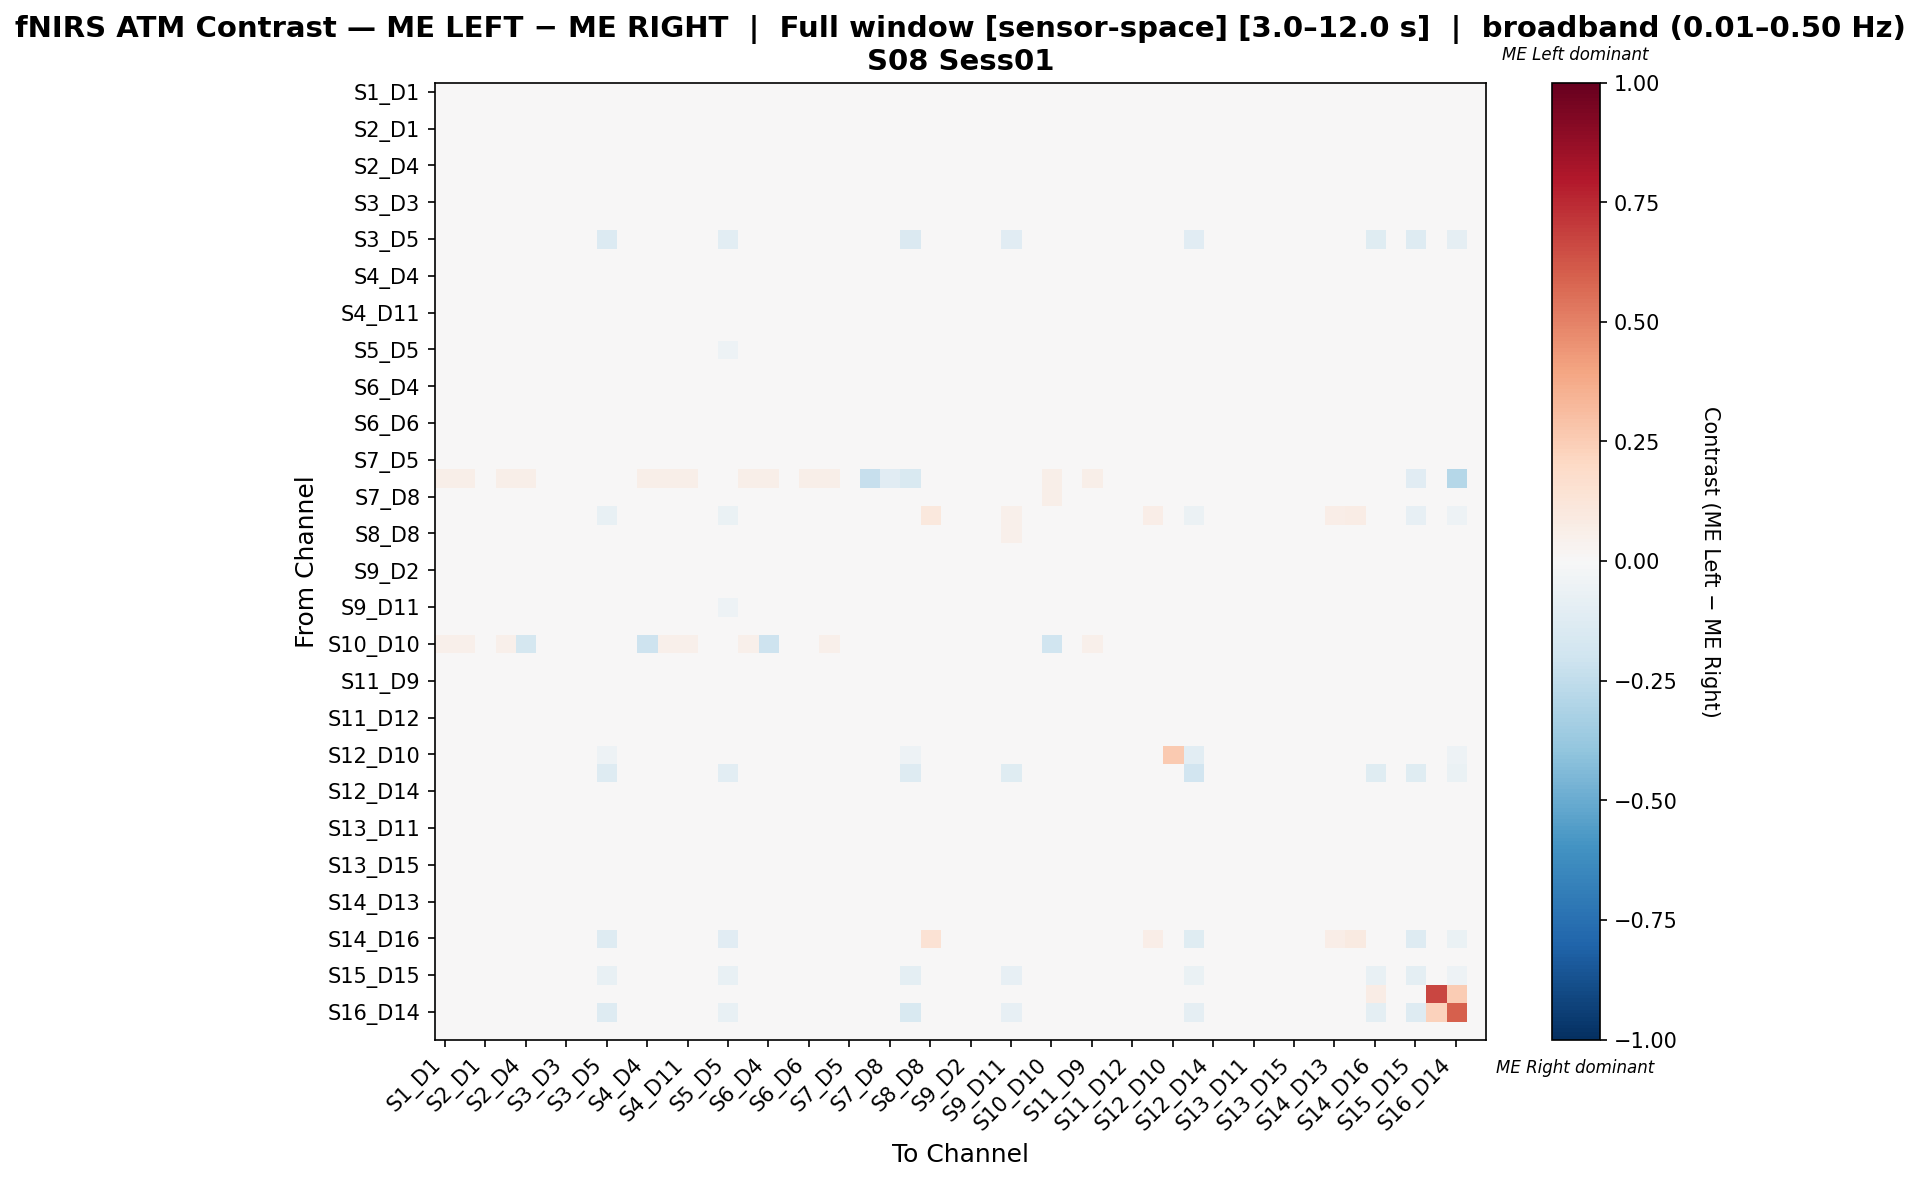

The data file committed next to this chart (first rows):
, S1_D1 hbo, S1_D3 hbo, S2_D1 hbo, S2_D2 hbo, S2_D4 hbo, S3_D1 hbo, S3_D3 hbo, S3_D4 hbo, S3_D5 hbo, S4_D2 hbo, S4_D4 hbo, S4_D6 hbo, S4_D11 hbo, S5_D3 hbo, S5_D5 hbo, S5_D7 hbo, S6_D4 hbo, S6_D5 hbo, S6_D6 hbo, S6_D8 hbo, S7_D5 hbo, S7_D7 hbo, S7_D8 hbo
S1_D1 hbo, 0.01993, 0.01993, 0.01708, 0.01993, 0.04054, 0.007116, -0.02597, -0.009966, 0.0, 0.002845, 0.04402, 0.01922, 0.01922, -0.02705, -0.004284, 0.01993, 0.04429, -0.02491, 0.0185, 0.03519, -0.01646, 0.01566, 0.004759
S1_D3 hbo, 0.01993, 0.01993, 0.01708, 0.01993, 0.04054, 0.007116, -0.02597, -0.009966, 0.0, 0.002845, 0.04402, 0.01922, 0.01922, -0.02705, -0.004284, 0.01993, 0.04429, -0.02491, 0.0185, 0.03519, -0.01646, 0.01566, 0.004759
S2_D1 hbo, 0.02017, 0.02017, 0.01841, 0.01915, 0.04013, 0.008164, -0.0261, -0.009405, 0.0, 0.003772, 0.04345, 0.01966, 0.01915, -0.02697, -0.005374, 0.01915, 0.04371, -0.02478, 0.01915, 0.03501, -0.01618, 0.01537, 0.003752
S2_D2 hbo, 0.02072, 0.02072, 0.0171, 0.01995, 0.04085, 0.007138, -0.02606, -0.009944, 0.0, 0.002867, 0.04421, 0.0195, 0.01924, -0.02703, -0.005161, 0.01995, 0.04447, -0.02489, 0.01853, 0.03569, -0.01648, 0.01566, 0.005282
S2_D4 hbo, 0.02201, 0.02201, 0.01917, 0.02201, -0.006834, 0.009201, -0.01661, -0.007881, 0.0, 0.004931, 0.002782, 0.0213, 0.0213, -0.02496, 0.0, 0.02201, 0.003656, -0.02283, 0.02059, 0.02201, -0.01134, 0.01566, -0.007881
S3_D1 hbo, 0.01816, 0.01816, 0.01702, 0.01725, 0.03581, 0.0148, -0.02472, -0.004695, 0.0, 0.009927, 0.03875, 0.0177, 0.01725, -0.02419, -0.008828, 0.0168, 0.03898, -0.02175, 0.01725, 0.03128, -0.02225, 0.005686, -0.004099
S3_D3 hbo, -0.02229, -0.02229, -0.02347, -0.02323, -0.003973, -0.02386, 0.02291, 0.005414, 0.0, -0.02576, -0.00092, -0.02276, -0.02323, 0.02363, -0.0108, -0.0237, -0.0006852, 0.01212, -0.02323, -0.00867, -0.02047, 0.0, -0.0101
S3_D4 hbo, -0.003623, -0.003623, -0.004706, -0.00449, 0.01329, -0.005819, -0.003124, 0.0138, 0.0, -0.007383, 0.0161, -0.004056, -0.00449, -0.002936, -0.009972, -0.004923, 0.01632, -0.0008435, -0.00449, 0.008951, -0.02207, 0.0, -0.01171
S3_D5 hbo, 0.0, 0.0, 0.0, 0.0, 0.0, 0.0, -0.002033, -0.002033, -0.1402, 0.0, 0.0, 0.0, 0.0, -0.002033, -0.1037, 0.0, 0.0, -0.002033, 0.0, 0.0, -0.002033, 0.0, 0.0
S4_D2 hbo, 0.01884, 0.01884, 0.01774, 0.01796, 0.03606, 0.0156, -0.02553, -0.002493, 0.0, 0.01402, 0.03893, 0.0184, 0.01796, -0.02451, -0.00949, 0.01752, 0.03915, -0.02176, 0.01796, 0.03164, -0.02708, 0.0009174, -0.008248
S4_D4 hbo, 0.02411, 0.02411, 0.02126, 0.02411, -0.02172, 0.0113, -0.008333, -0.005783, 0.0, 0.007028, -0.02589, 0.0234, 0.0234, -0.02286, 0.0, 0.02411, -0.02728, -0.02073, 0.02269, 0.02411, -0.006668, 0.01566, -0.005783
S4_D6 hbo, 0.02022, 0.02022, 0.01711, 0.01995, 0.0407, 0.007142, -0.026, -0.00994, 0.0, 0.002872, 0.04412, 0.01924, 0.01924, -0.02702, -0.004728, 0.01995, 0.04438, -0.02489, 0.01853, 0.03545, -0.01646, 0.01566, 0.005033
S4_D11 hbo, 0.02072, 0.02072, 0.0171, 0.01995, 0.04085, 0.007138, -0.02606, -0.009944, 0.0, 0.002867, 0.04421, 0.0195, 0.01924, -0.02703, -0.005161, 0.01995, 0.04447, -0.02489, 0.01853, 0.03569, -0.01648, 0.01566, 0.005282
S5_D3 hbo, -0.01958, -0.01958, -0.02066, -0.02045, -0.002671, -0.02115, 0.02025, 0.004851, 0.0, -0.02287, 0.0001474, -0.02001, -0.02045, 0.02192, -0.009972, -0.02088, 0.0003642, 0.01082, -0.02045, -0.007006, -0.02052, 0.0, -0.01171
S5_D5 hbo, -0.009499, -0.009499, -0.01214, -0.01161, 0.0, -0.02164, -0.02533, -0.02533, -0.02586, -0.02375, 0.0, -0.01055, -0.01161, -0.02533, -0.05066, -0.01266, 0.0, -0.02533, -0.01161, 0.0, -0.02533, 0.0, 0.0
S5_D7 hbo, 0.02118, 0.02118, 0.01706, 0.02016, 0.04098, 0.007096, -0.02616, -0.009986, 0.0, 0.002826, 0.04429, 0.01996, 0.01945, -0.02707, -0.005587, 0.01991, 0.04454, -0.02493, 0.01874, 0.03591, -0.01655, 0.01566, 0.005505
S6_D4 hbo, 0.02437, 0.02437, 0.02152, 0.02437, -0.02367, 0.01155, -0.007278, -0.005528, 0.0, 0.007283, -0.02804, 0.02365, 0.02365, -0.02261, 0.0, 0.02437, -0.03095, -0.02047, 0.02294, 0.02437, -0.006079, 0.01566, -0.005528
S6_D5 hbo, -0.01633, -0.01633, -0.01742, -0.0172, 0.0005748, -0.01756, 0.01191, 0.01118, 0.0, -0.01937, 0.003393, -0.01677, -0.0172, 0.01306, -0.009972, -0.01763, 0.00361, 0.01588, -0.0172, -0.003761, -0.01966, 0.0, -0.01171
S6_D6 hbo, 0.02039, 0.02039, 0.01747, 0.01962, 0.04052, 0.007424, -0.02606, -0.009793, 0.0, 0.00312, 0.04388, 0.01988, 0.01962, -0.02701, -0.005161, 0.01962, 0.04414, -0.02486, 0.0189, 0.03536, -0.01639, 0.01578, 0.004716
S6_D8 hbo, 0.01937, 0.01937, 0.01653, 0.01937, 0.03045, 0.006561, -0.02274, -0.01052, 0.0, 0.002291, 0.03803, 0.01866, 0.01866, -0.0276, 0.0, 0.01937, 0.03861, -0.02547, 0.01795, 0.01937, -0.01543, 0.01566, -0.01052
S7_D5 hbo, 0.008457, 0.008457, 0.007343, 0.007566, 0.02584, -0.01365, -0.01132, -0.01121, 0.0, -0.02209, 0.02873, 0.008011, 0.007566, -0.01121, -0.01025, 0.00712, 0.02896, -0.01121, 0.007566, 0.02138, 0.01543, 0.03019, 0.01905
S7_D7 hbo, 0.05729, 0.05729, 0.04948, 0.05729, 0.05729, 0.01302, 0.0, 0.0, 0.0, 0.0, 0.05729, 0.05729, 0.05729, 0.0, 0.0, 0.05729, 0.05729, 0.0, 0.05469, 0.05729, 0.04167, -0.2283, -0.1125
S7_D8 hbo, 0.02848, 0.02848, 0.01963, 0.02848, 0.03999, -0.01134, -0.02247, -0.02904, 0.0, -0.02462, 0.04711, 0.02627, 0.02627, -0.02904, 0.0, 0.02848, 0.04766, -0.02904, 0.02406, 0.02903, 0.009097, 0.04374, 0.0241
S8_D6 hbo, 0.0, 0.0, 0.0, 0.0, 0.0, -0.009464, 0.01237, -0.01682, -0.07256, -0.01367, 0.0, 0.0, 0.0, 0.02697, -0.0694, 0.0, 0.0, -0.01682, 0.0, 0.0, -0.01682, -0.008412, -0.008412
S8_D8 hbo, -0.02286, -0.02286, -0.02395, -0.02373, -0.005716, -0.02441, 0.02113, 0.002296, 0.0, -0.02616, -0.00286, -0.02329, -0.02373, 0.02156, -0.01011, -0.02417, -0.00264, 0.008426, -0.02373, -0.01011, -0.02069, 0.0, -0.01143
S8_D15 hbo, -0.01101, -0.01101, -0.01415, -0.01352, 0.0009149, -0.02179, 0.02048, 0.003092, -0.002511, -0.02522, 0.0009149, -0.01227, -0.01352, 0.02322, -0.03202, -0.01478, 0.0009149, 0.009497, -0.01352, 0.0009149, -0.02161, 0.0, 0.0
S9_D2 hbo, -0.004894, -0.004894, -0.005977, -0.005761, 0.01202, -0.00765, 0.002569, 0.005542, 0.0, -0.009074, 0.01483, -0.005327, -0.005761, 0.002198, -0.009972, -0.006194, 0.01505, -0.002262, -0.005761, 0.00768, -0.02347, 0.0, -0.01171
S9_D9 hbo, 0.007889, 0.007889, 0.006805, 0.007022, 0.0248, 0.005855, -0.01498, 0.003078, 0.0, 0.00425, 0.02762, 0.007455, 0.007022, -0.01463, -0.009972, 0.006588, 0.02783, -0.01242, 0.007022, 0.02046, -0.02167, 0.0, -0.01171
S9_D11 hbo, -0.006574, -0.006574, -0.00944, -0.008866, 0.0008757, -0.01625, 0.02439, 0.007757, -0.03037, -0.01942, 0.0008757, -0.00772, -0.008866, 0.02702, -0.0533, -0.01001, 0.0008757, 0.01389, -0.008866, 0.0008757, -0.01589, 0.0, 0.0
S10_D9 hbo, -0.01996, -0.01996, -0.02151, -0.0212, 0.001153, -0.02249, 0.01717, 0.01256, 0.0, -0.02488, 0.001153, -0.02058, -0.0212, 0.01833, -0.01428, -0.02182, 0.001153, 0.01833, -0.0212, -0.001951, -0.01858, 0.0, -0.003726
S10_D10 hbo, 0.05165, 0.05165, 0.04809, 0.05165, -0.1745, 0.03562, 0.0, 0.01425, 0.0, 0.03028, -0.2103, 0.05076, 0.05076, 0.0, 0.0, 0.05165, -0.2103, 0.0, 0.04987, 0.05165, 0.01425, 0.01959, 0.02404
S10_D12 hbo, -0.02105, -0.02105, -0.02243, -0.02216, 0.0004685, -0.02332, 0.02094, 0.007678, 0.0, -0.02544, 0.00102, -0.02161, -0.02216, 0.02196, -0.01269, -0.02271, 0.00102, 0.01482, -0.02216, -0.00505, -0.01987, 0.0, -0.006623
S11_D9 hbo, 0.02022, 0.02022, 0.01711, 0.01995, 0.0407, 0.007142, -0.026, -0.00994, 0.0, 0.002872, 0.04412, 0.01924, 0.01924, -0.02702, -0.004728, 0.01995, 0.04438, -0.02489, 0.01853, 0.03545, -0.01646, 0.01566, 0.005033
S11_D11 hbo, -0.01988, -0.01988, -0.02138, -0.02108, 0.001475, -0.0209, 0.01417, 0.01565, 0.0, -0.02357, 0.001475, -0.02048, -0.02108, 0.01565, -0.01383, -0.02168, 0.001475, 0.01565, -0.02108, -0.002435, -0.01533, 0.0, -0.004511
S11_D12 hbo, -0.02202, -0.02202, -0.02325, -0.02301, -0.002784, -0.02403, 0.02115, 0.003765, 0.0, -0.02593, 0.0004217, -0.02251, -0.02301, 0.02389, -0.01134, -0.0235, 0.0006683, 0.01017, -0.02301, -0.007716, -0.02094, 0.0, -0.009125
S11_D13 hbo, -0.01465, -0.01465, -0.01574, -0.01552, 0.002257, -0.01681, 0.01207, 0.004521, 0.0, -0.01838, 0.005075, -0.01509, -0.01552, 0.01372, -0.009972, -0.01595, 0.005292, 0.005228, -0.01552, -0.002079, -0.02198, 0.0, -0.01171
S12_D10 hbo, 0.0, 0.0, 0.0, 0.0, 0.0, 0.0, 0.0, 0.0, -0.05263, 0.0, 0.0, 0.0, 0.0, 0.0, 0.0, 0.0, 0.0, 0.0, 0.0, 0.0, 0.0, 0.0, 0.0
S12_D12 hbo, 0.0, 0.0, 0.0, 0.0, 0.0, 0.0, 0.0, 0.0, -0.127, 0.0, 0.0, 0.0, 0.0, 0.0, -0.1088, 0.0, 0.0, 0.0, 0.0, 0.0, 0.0, 0.0, 0.0
S12_D14 hbo, -0.02281, -0.02281, -0.0239, -0.02368, -0.005903, -0.02366, 0.02314, 0.00813, 0.0, -0.02556, -0.003085, -0.02325, -0.02368, 0.02157, -0.009972, -0.02411, -0.002868, 0.01537, -0.02368, -0.01024, -0.01871, 0.0, -0.01171
S13_D6 hbo, 0.01973, 0.01973, 0.01854, 0.01878, 0.03834, 0.01103, -0.02596, -0.007365, 0.0, 0.006428, 0.04144, 0.01925, 0.01878, -0.02576, -0.007397, 0.0183, 0.04168, -0.02346, 0.01878, 0.03357, -0.01843, 0.01073, 0.0001421
S13_D11 hbo, -0.01394, -0.01394, -0.01502, -0.0148, 0.002973, -0.01532, 0.008505, 0.01221, 0.0, -0.01709, 0.005791, -0.01437, -0.0148, 0.009507, -0.009972, -0.01524, 0.006008, 0.01221, -0.0148, -0.001363, -0.02004, 0.0, -0.01171
S13_D13 hbo, -0.007918, -0.007918, -0.009002, -0.008785, 0.008991, -0.01013, 0.003633, 0.01073, 0.0, -0.01169, 0.01181, -0.008351, -0.008785, 0.004494, -0.009972, -0.009218, 0.01203, -0.0003538, -0.008785, 0.004655, -0.02212, 0.0, -0.01171
S13_D15 hbo, 0.009681, 0.009681, 0.008597, 0.008814, 0.02659, 0.007274, -0.01593, -0.000474, 0.0, 0.001894, 0.02941, 0.009248, 0.008814, -0.01595, -0.009972, 0.00838, 0.02962, -0.01401, 0.008814, 0.02225, -0.02002, 0.003868, -0.005903
S14_D12 hbo, -0.004122, -0.004122, -0.005206, -0.004989, 0.01279, -0.006478, -0.00189, 0.01195, 0.0, -0.008002, 0.01561, -0.004555, -0.004989, -0.001861, -0.009972, -0.005422, 0.01582, 0.000111, -0.004989, 0.008451, -0.02247, 0.0, -0.01171
S14_D13 hbo, -0.02294, -0.02294, -0.02403, -0.02381, -0.006035, -0.02432, 0.02297, 0.003231, 0.0, -0.02609, -0.003217, -0.02338, -0.02381, 0.02307, -0.009972, -0.02424, -0.003, 0.009543, -0.02381, -0.01037, -0.02003, 0.0, -0.01171
S14_D14 hbo, -0.01529, -0.01529, -0.01638, -0.01616, 0.001616, -0.01743, 0.01238, 0.00408, 0.0, -0.01901, 0.004434, -0.01573, -0.01616, 0.01406, -0.009972, -0.01659, 0.004651, 0.005506, -0.01616, -0.002719, -0.02192, 0.0, -0.01171
S14_D16 hbo, 0.0, 0.0, 0.0, 0.0, 0.0, 0.0, -0.002227, -0.002227, -0.1269, 0.0, 0.0, 0.0, 0.0, 0.009678, -0.1136, 0.0, 0.0, -0.002227, 0.0, 0.0, -0.002227, 0.0, 0.0
S15_D13 hbo, -0.02226, -0.02226, -0.02335, -0.02313, -0.005355, -0.02092, 0.01836, 0.007842, 0.0, -0.02337, -0.002537, -0.0227, -0.02313, 0.01734, -0.009972, -0.02356, -0.00232, 0.007842, -0.02313, -0.00969, -0.01323, 0.0, -0.01171
S15_D15 hbo, 0.0, 0.0, 0.0, 0.0, 0.0, -0.006211, -0.01491, -0.01491, -0.07578, -0.01118, 0.0, 0.0, 0.0, -0.01491, -0.07702, 0.0, 0.0, -0.01491, 0.0, 0.0, -0.01491, -0.007453, -0.007453
S15_D16 hbo, 0.0, 0.0, 0.0, 0.0, 0.0, 0.0, 0.0, 0.0, 0.0, 0.0, 0.0, 0.0, 0.0, 0.0, 0.0, 0.0, 0.0, 0.0, 0.0, 0.0, 0.0, 0.0, 0.0
S16_D14 hbo, 0.0, 0.0, 0.0, 0.0, 0.0, 0.0, 0.0, 0.0, -0.1298, 0.0, 0.0, 0.0, 0.0, 0.0, -0.07375, 0.0, 0.0, 0.0, 0.0, 0.0, 0.0, -0.0413, -0.02655
S16_D16 hbo, 0.01552, 0.01552, 0.01404, 0.01434, 0.03704, 0.008735, -0.03007, 0.006966, 0.0, 0.007556, 0.03704, 0.01493, 0.01434, 0.006966, -0.01356, 0.01375, 0.03704, 0.006966, 0.01434, 0.03261, -0.03007, 0.0, -0.005012
